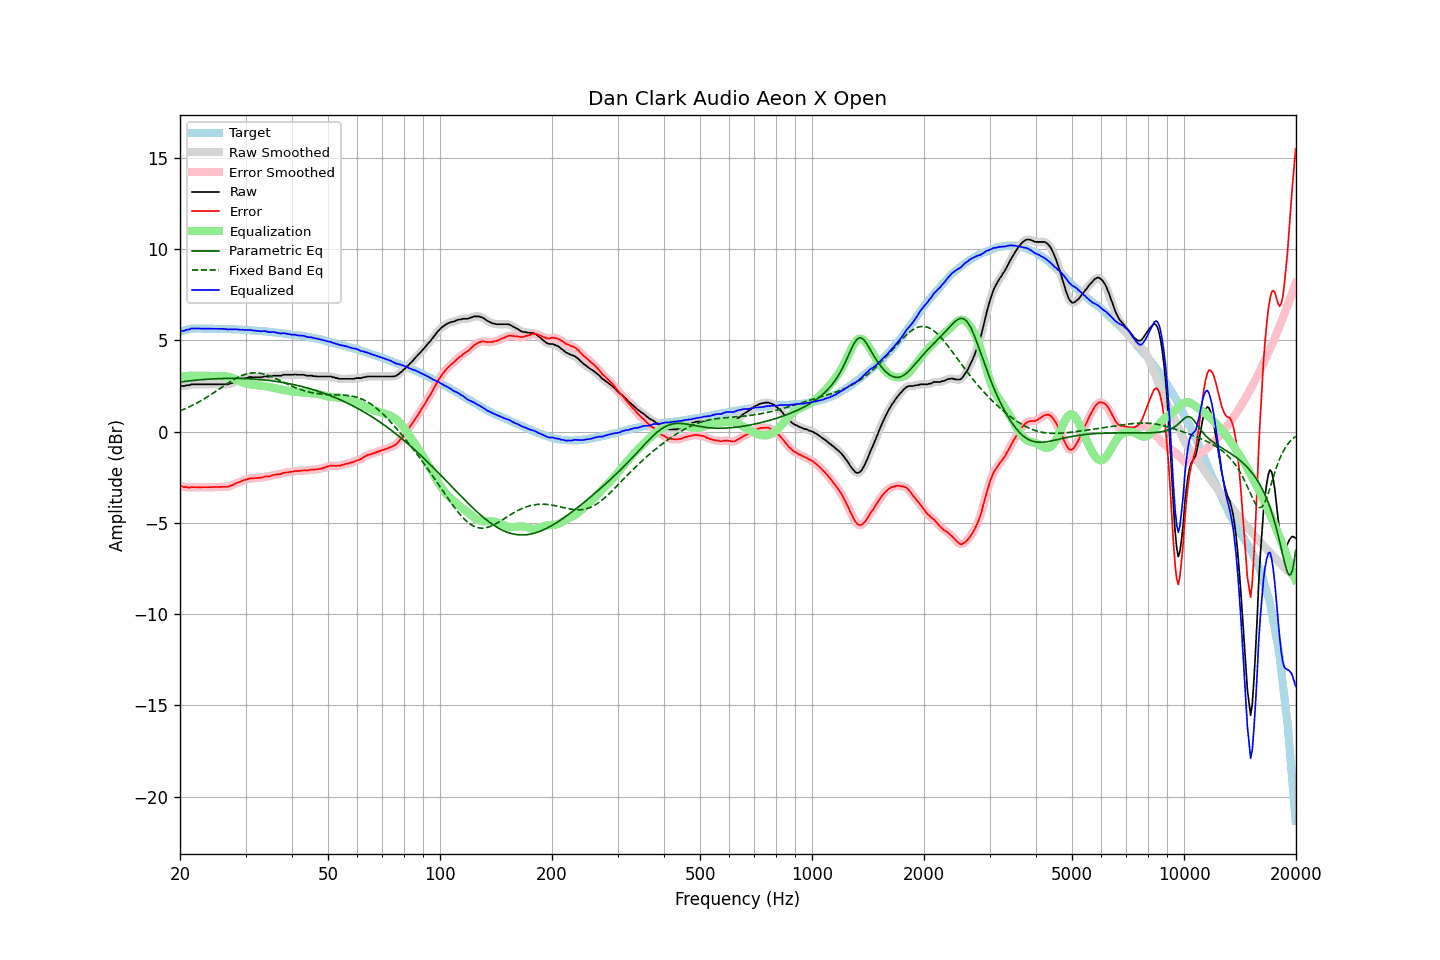

Data behind this chart, as committed beside it:
frequency, raw, error, smoothed, error_smoothed, equalization, parametric_eq, fixed_band_eq, equalized_raw, equalized_smoothed, target
20.00, 2.50, -2.97, 2.49, -2.97, 2.99, 2.71, 1.13, 5.48, 5.48, 5.46
20.20, 2.50, -3.00, 2.50, -3.00, 3.00, 2.73, 1.17, 5.50, 5.50, 5.49
20.40, 2.50, -3.03, 2.50, -3.02, 3.02, 2.74, 1.20, 5.51, 5.52, 5.52
20.61, 2.50, -3.05, 2.51, -3.04, 3.03, 2.75, 1.24, 5.52, 5.54, 5.54
20.81, 2.54, -3.04, 2.52, -3.06, 3.04, 2.76, 1.28, 5.58, 5.56, 5.57
21.02, 2.54, -3.07, 2.54, -3.06, 3.05, 2.77, 1.32, 5.58, 5.58, 5.60
21.23, 2.54, -3.08, 2.56, -3.06, 3.05, 2.78, 1.36, 5.59, 5.61, 5.61
21.44, 2.59, -3.04, 2.57, -3.06, 3.06, 2.79, 1.40, 5.65, 5.63, 5.62
21.66, 2.59, -3.05, 2.58, -3.05, 3.06, 2.80, 1.45, 5.65, 5.64, 5.63
21.87, 2.59, -3.05, 2.59, -3.05, 3.06, 2.80, 1.49, 5.64, 5.65, 5.63
22.09, 2.59, -3.06, 2.59, -3.06, 3.06, 2.81, 1.54, 5.64, 5.64, 5.64
22.31, 2.59, -3.06, 2.59, -3.06, 3.05, 2.82, 1.59, 5.64, 5.64, 5.64
22.54, 2.59, -3.06, 2.59, -3.06, 3.05, 2.83, 1.63, 5.64, 5.64, 5.64
22.76, 2.59, -3.06, 2.59, -3.05, 3.05, 2.84, 1.68, 5.64, 5.64, 5.64
22.99, 2.59, -3.05, 2.59, -3.05, 3.05, 2.84, 1.73, 5.64, 5.64, 5.63
23.22, 2.59, -3.05, 2.59, -3.05, 3.05, 2.85, 1.79, 5.64, 5.64, 5.63
23.45, 2.59, -3.05, 2.59, -3.05, 3.05, 2.86, 1.84, 5.64, 5.64, 5.63
23.69, 2.59, -3.05, 2.59, -3.05, 3.05, 2.86, 1.90, 5.63, 5.63, 5.63
23.92, 2.59, -3.05, 2.59, -3.05, 3.05, 2.87, 1.95, 5.63, 5.63, 5.63
24.16, 2.59, -3.05, 2.59, -3.05, 3.04, 2.87, 2.01, 5.63, 5.63, 5.63
24.40, 2.59, -3.05, 2.59, -3.04, 3.04, 2.88, 2.07, 5.63, 5.63, 5.63
24.65, 2.59, -3.04, 2.59, -3.04, 3.04, 2.88, 2.12, 5.63, 5.63, 5.62
24.89, 2.59, -3.04, 2.59, -3.04, 3.04, 2.89, 2.18, 5.63, 5.63, 5.62
25.14, 2.59, -3.04, 2.59, -3.04, 3.04, 2.89, 2.24, 5.63, 5.63, 5.62
25.39, 2.59, -3.04, 2.59, -3.04, 3.04, 2.90, 2.30, 5.62, 5.62, 5.62
25.65, 2.59, -3.04, 2.59, -3.03, 3.04, 2.90, 2.36, 5.62, 5.62, 5.62
25.91, 2.59, -3.03, 2.59, -3.03, 3.04, 2.90, 2.42, 5.62, 5.62, 5.61
26.16, 2.59, -3.03, 2.59, -3.03, 3.04, 2.91, 2.48, 5.62, 5.62, 5.61
26.43, 2.59, -3.03, 2.58, -3.03, 3.03, 2.91, 2.54, 5.62, 5.61, 5.61
26.69, 2.59, -3.03, 2.59, -3.03, 3.02, 2.91, 2.60, 5.60, 5.60, 5.61
26.96, 2.59, -3.03, 2.60, -3.01, 3.00, 2.91, 2.66, 5.59, 5.60, 5.61
27.23, 2.63, -2.98, 2.62, -2.99, 2.98, 2.91, 2.71, 5.60, 5.59, 5.60
27.50, 2.65, -2.96, 2.65, -2.95, 2.95, 2.91, 2.77, 5.59, 5.60, 5.60
27.77, 2.68, -2.92, 2.68, -2.91, 2.92, 2.91, 2.82, 5.59, 5.60, 5.59
28.05, 2.73, -2.87, 2.72, -2.87, 2.88, 2.91, 2.87, 5.61, 5.60, 5.59
28.33, 2.76, -2.83, 2.76, -2.83, 2.84, 2.91, 2.92, 5.60, 5.60, 5.58
28.62, 2.79, -2.80, 2.79, -2.80, 2.80, 2.91, 2.97, 5.59, 5.59, 5.58
28.90, 2.82, -2.77, 2.82, -2.76, 2.76, 2.91, 3.01, 5.58, 5.58, 5.58
29.19, 2.85, -2.73, 2.85, -2.73, 2.72, 2.91, 3.05, 5.57, 5.57, 5.57
29.48, 2.89, -2.69, 2.88, -2.69, 2.69, 2.90, 3.09, 5.58, 5.57, 5.57
29.78, 2.91, -2.66, 2.91, -2.66, 2.66, 2.90, 3.12, 5.57, 5.56, 5.56
30.08, 2.93, -2.64, 2.93, -2.63, 2.63, 2.90, 3.14, 5.56, 5.56, 5.56
30.38, 2.95, -2.61, 2.95, -2.61, 2.61, 2.89, 3.17, 5.55, 5.56, 5.55
30.68, 2.98, -2.58, 2.97, -2.58, 2.59, 2.89, 3.19, 5.56, 5.56, 5.55
30.99, 2.99, -2.56, 2.98, -2.56, 2.57, 2.88, 3.20, 5.56, 5.55, 5.54
31.30, 2.98, -2.56, 2.98, -2.56, 2.56, 2.88, 3.21, 5.54, 5.54, 5.53
31.61, 2.98, -2.56, 2.98, -2.55, 2.55, 2.87, 3.21, 5.53, 5.53, 5.53
31.93, 2.98, -2.55, 2.98, -2.55, 2.54, 2.87, 3.21, 5.52, 5.52, 5.52
32.24, 2.98, -2.54, 2.98, -2.54, 2.54, 2.86, 3.21, 5.51, 5.51, 5.51
32.57, 2.98, -2.54, 2.97, -2.54, 2.53, 2.85, 3.20, 5.50, 5.50, 5.51
32.89, 2.98, -2.53, 2.98, -2.53, 2.52, 2.85, 3.19, 5.50, 5.50, 5.50
33.22, 2.98, -2.52, 2.99, -2.51, 2.51, 2.84, 3.17, 5.49, 5.50, 5.49
33.55, 3.01, -2.49, 3.00, -2.49, 2.50, 2.83, 3.15, 5.50, 5.50, 5.49
33.89, 3.02, -2.47, 3.01, -2.47, 2.48, 2.82, 3.13, 5.50, 5.49, 5.48
34.23, 3.02, -2.46, 3.01, -2.46, 2.46, 2.81, 3.10, 5.48, 5.48, 5.47
34.57, 3.00, -2.47, 3.01, -2.46, 2.45, 2.80, 3.07, 5.44, 5.45, 5.46
34.92, 3.02, -2.44, 3.02, -2.44, 2.43, 2.79, 3.03, 5.45, 5.44, 5.45
35.27, 3.03, -2.42, 3.03, -2.41, 2.41, 2.78, 3.00, 5.44, 5.44, 5.44
35.62, 3.06, -2.38, 3.05, -2.39, 2.40, 2.77, 2.96, 5.45, 5.44, 5.43
35.97, 3.06, -2.37, 3.06, -2.37, 2.38, 2.75, 2.92, 5.44, 5.44, 5.42
... 635 more rows
